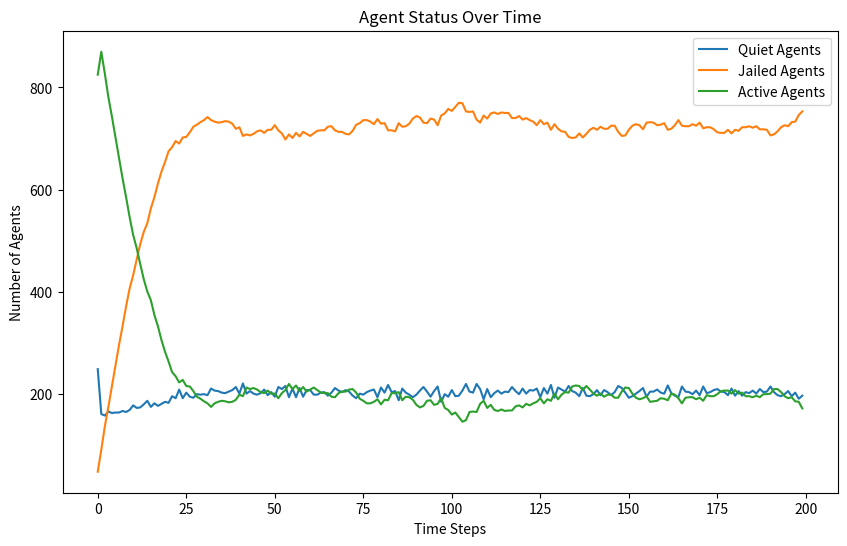

The matplotlib source for this figure:
import random
import math
import matplotlib.pyplot as plt
from enum import Enum


class EntityType(Enum):
    AGENT = 'Agent'
    COP = 'Cop'


class Turtle:
    def __init__(self, agent_id, type, vision, risk_aversion=None, hardship=None):
        self.agent_id = agent_id
        self.type = type
        self.vision = vision
        self.risk_aversion = risk_aversion
        self.hardship = hardship
        self.active = False
        self.jail_term = 0
        self.position = (None, None)

    def __repr__(self):
        return f"{self.type}{self.agent_id}"


class Model:
    def __init__(self, agent_density, cop_density, vision, k, gov_legitimacy, max_jail_term):
        if agent_density + cop_density > 100:
            raise ValueError("The sum of agent_density and cop_density should not exceed 100%")
        self.width = 40
        self.height = 40
        self.grid = [[None for _ in range(self.height)] for _ in range(self.width)]
        self.vision = vision
        self.k = k
        self.gov_legitimacy = gov_legitimacy
        self.max_jail_term = max_jail_term
        self.entities = []  # 统一存储所有实体
        self.total_cells = self.width * self.height
        self.neighborhoods = [[[] for _ in range(self.height)] for _ in range(self.width)]
        self.compute_neighborhoods()
        self.create_entities(int((agent_density / 100) * self.total_cells), int((cop_density / 100) * self.total_cells))
        self.data = {'quiet': [], 'jail': [], 'active': []}

    # Modification in v3:  consider the boundary condition
    def compute_neighborhoods(self):
        for x in range(self.width):
            for y in range(self.height):
                neighborhood = []
                for dx in range(-self.vision, self.vision + 1):
                    for dy in range(-self.vision, self.vision + 1):
                        # Check the distance to ensure it's within the vision radius
                        if dx ** 2 + dy ** 2 <= self.vision ** 2:
                            # Apply periodic boundary conditions
                            nx, ny = (x + dx) % self.width, (y + dy) % self.height
                            neighborhood.append((nx, ny))
                self.neighborhoods[x][y] = neighborhood

    def create_entities(self, num_agents, num_cops):
        for i in range(num_agents):
            agent = Turtle(i, EntityType.AGENT, self.vision, random.random(), random.random())
            self.place_entity_randomly(agent)
            self.entities.append(agent)
        for i in range(num_cops):
            cop = Turtle(num_agents + i, EntityType.COP, self.vision)
            self.place_entity_randomly(cop)
            self.entities.append(cop)

    def place_entity_randomly(self, entity):
        x, y = random.randint(0, self.width - 1), random.randint(0, self.height - 1)
        while self.grid[x][y] is not None:
            x, y = random.randint(0, self.width - 1), random.randint(0, self.height - 1)
        self.grid[x][y] = entity
        entity.position = (x, y)

    def step(self):
        quiet_count = jail_count = active_count = 0
        for entity in self.entities:
            if entity.jail_term > 0:
                entity.jail_term -= 1
                continue
            self.move_agent(entity)
            if entity.type == EntityType.AGENT:
                self.determine_behavior(entity)
            elif entity.type == EntityType.COP:
                self.enforce(entity)
        for entity in self.entities:
            if entity.jail_term > 0:
                jail_count += 1
            elif entity.type == EntityType.AGENT:
                if entity.active:
                    active_count += 1
                else:
                    quiet_count += 1
        
        self.data['quiet'].append(quiet_count)
        self.data['jail'].append(jail_count)
        self.data['active'].append(active_count)

    def move_agent(self, agent):
        if agent.jail_term > 0:
            return  # Jailed agents do not move
        x, y = agent.position
        self.grid[x][y] = None  # Remove agent from current position
        potential_positions = []
        # Use precomputed neighborhood
        neighborhood = self.neighborhoods[x][y]
        for nx, ny in neighborhood:
            target = self.grid[nx][ny]
            if target is None:
                potential_positions.append((nx, ny))
            elif isinstance(target, Turtle) and target.jail_term > 0:
                # Include positions with only jailed agents
                potential_positions.append((nx, ny))
        if potential_positions:
            new_position = random.choice(potential_positions)
            self.grid[new_position[0]][new_position[1]] = agent
            agent.position = new_position

    def determine_behavior(self, agent):
        x, y = agent.position
        grievance = agent.hardship * (1 - self.gov_legitimacy)
        arrest_probability = self.estimate_arrest_probability((x, y))
        if grievance - (agent.risk_aversion * arrest_probability) > 0.1:
            agent.active = True
        else:
            agent.active = False

    def estimate_arrest_probability(self, position):
        x, y = position
        cops_count = 0
        active_agents_count = 0
        neighborhood = self.neighborhoods[x][y]
        for nx, ny in neighborhood:
            cell = self.grid[nx][ny]
            if isinstance(cell, Turtle):
                if cell.type == EntityType.COP:
                    cops_count += 1
                elif cell.type == EntityType.AGENT and cell.active:
                    active_agents_count += 1
        arrest_prob = 1 - math.exp(-self.k * math.floor(cops_count / (active_agents_count + 1)))
        return arrest_prob

    # Modification: collect all active agents at first and then randomly select one to jail
    def enforce(self, cop):
        x, y = cop.position
        active_agents = []
        # Collect all active agents in the neighborhood
        for nx, ny in self.neighborhoods[x][y]:
            agent = self.grid[nx][ny]
            if isinstance(agent, Turtle) and agent.active:
                active_agents.append((agent, nx, ny))
        # Randomly select one active agent to arrest
        if active_agents:
            selected_agent, nx, ny = random.choice(active_agents)
            selected_agent.active = False
            selected_agent.jail_term = random.randint(0, self.max_jail_term)
            # Move cop to the position of the arrested agent
            self.grid[x][y] = None  # Remove cop from current position
            self.grid[nx][ny] = cop  # Move cop to new position
            cop.position = (nx, ny)


# 实例化并运行模型
AGENT_DENSITY = 70
COP_DENSITY = 3
VISION = 7
K = 2.3
GOV_LEGITIMACY = 0.3
MAX_JAIL_TERM = 30
model = Model(AGENT_DENSITY, COP_DENSITY, VISION, K, GOV_LEGITIMACY, MAX_JAIL_TERM)
for _ in range(200):
    model.step()

# 绘制结果
plt.figure(figsize=(10, 6))
plt.plot(model.data['quiet'], label='Quiet Agents')
plt.plot(model.data['jail'], label='Jailed Agents')
plt.plot(model.data['active'], label='Active Agents')
plt.xlabel('Time Steps')
plt.ylabel('Number of Agents')
plt.title('Agent Status Over Time')
plt.legend()
plt.show()


